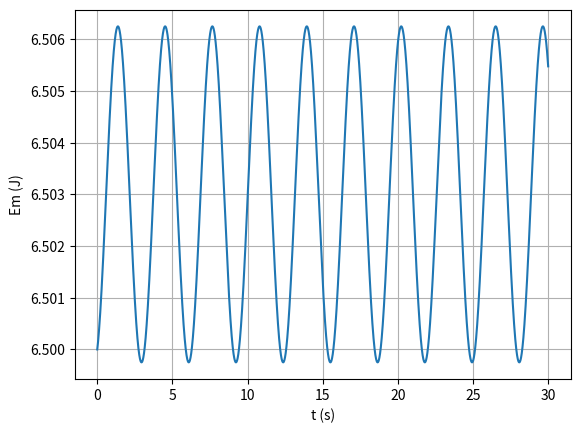

This chart was generated by the following Python code:
import numpy as np
import matplotlib.pyplot as plt

v0 = -3
x0 = 2
k = 1
m = 1
ti = 0
tf = 30
dt = 0.001
n = int((tf-ti)/dt)

t = np.linspace(ti,tf,n+1)

def oscHarmSimp_1D(x0,v0,k,m,n,dt):
    x=np.empty(n+1)
    v=np.empty(n+1)
    a=np.empty(n+1)
    Em = np.empty(n+1)
    x[0]=x0
    v[0]=v0
    for i in range(n):
        a[i]=-k/m*x[i]
        v[i+1]=v[i]+a[i]*dt
        x[i+1]=x[i]+v[i+1]*dt
        Em[i] = 0.5*m*(v[i]**2)+0.5*k*(x[i]**2)
    Em[n] = 0.5*m*(v[n]**2)+0.5*k*(x[n]**2)
    return x,v,a,Em

values = oscHarmSimp_1D(x0,v0,k,m,n,dt)
Em = values[3]

plt.xlabel("t (s)")
plt.ylabel("Em (J)")
plt.plot(t,Em)
plt.grid()
plt.show()